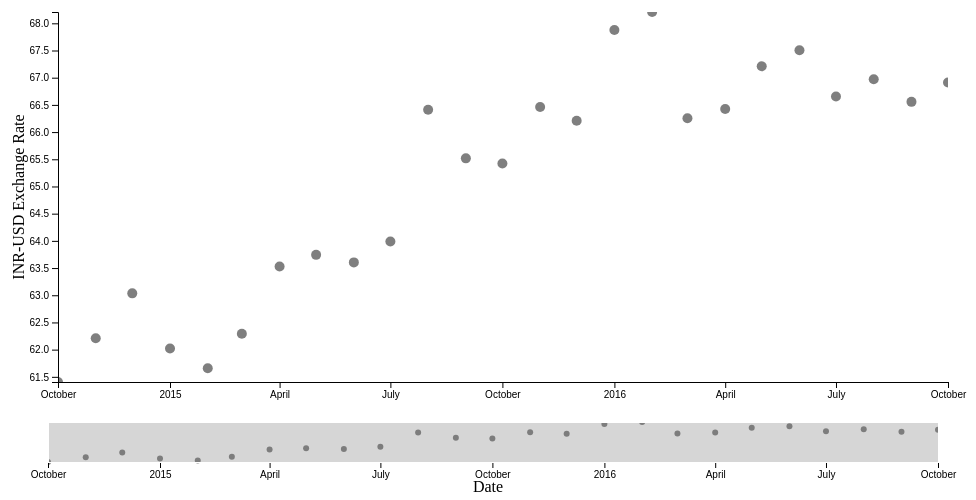
D3 v4 page, settled after 360 driven frames (6 s of simulated time); the page loaded 1 data file(s).



var margin = {top: 20, right: 20, bottom: 110, left: 50},
    margin2 = {top: 430, right: 20, bottom: 30, left: 40},
    width = 960 - margin.left - margin.right,
    height = 500 - margin.top - margin.bottom,
    height2 = 500 - margin2.top - margin2.bottom;

var parseDate = d3.timeParse("%y-%b");

var x = d3.scaleTime().range([0, width]),
    x2 = d3.scaleTime().range([0, width]),
    y = d3.scaleLinear().range([height, 0]),
    y2 = d3.scaleLinear().range([height2, 0]);

var xAxis = d3.axisBottom(x),
    xAxis2 = d3.axisBottom(x2),
    yAxis = d3.axisLeft(y);

var brush = d3.brushX()
    .extent([[0, 0], [width, height2]])
    .on("brush", brushed);

var svg = d3.select("body").append("svg")
    .attr("width", width + margin.left + margin.right)
    .attr("height", height + margin.top + margin.bottom);

svg.append("defs").append("clipPath")
    .attr("id", "clip")
  .append("rect")
    .attr("width", width)
    .attr("height", height);

var focus = svg.append("g")
    .attr("class", "focus")
    .attr("transform", "translate(" + margin.left + "," + margin.top + ")");

var context = svg.append("g")
    .attr("class", "context")
    .attr("transform", "translate(" + margin2.left + "," + margin2.top + ")");

d3.csv("INR-USD.csv", type, function(error, data) {
  if (error) throw error;

  x.domain(d3.extent(data, function(d) { return d.date; }));
  y.domain(d3.extent(data, function(d) { return d.price; }));
  x2.domain(x.domain());
  y2.domain(y.domain());

// append scatter plot to main chart area 
 var dots = focus.append("g");
    dots.attr("clip-path", "url(#clip)");
    dots.selectAll("dot")
        .data(data)
        .enter().append("circle")
        .attr('class', 'dot')
        .attr("r",5)
        .style("opacity", .5)
        .attr("cx", function(d) { return x(d.date); })
        .attr("cy", function(d) { return y(d.price); })
        
focus.append("g")
      .attr("class", "axis axis--x")
      .attr("transform", "translate(0," + height + ")")
      .call(xAxis);

focus.append("g")
      .attr("class", "axis axis--y")
      .call(yAxis);
      
focus.append("text")
      .attr("transform", "rotate(-90)")
      .attr("y", 0 - margin.left)
      .attr("x",0 - (height / 2))
      .attr("dy", "1em")
      .style("text-anchor", "middle")
      .text("INR-USD Exchange Rate");  
      
svg.append("text")             
      .attr("transform",
            "translate(" + ((width + margin.right + margin.left)/2) + " ," + 
                           (height + margin.top + margin.bottom) + ")")
      .style("text-anchor", "middle")
      .text("Date");
      
// append scatter plot to brush chart area      
 var dots = context.append("g");
     dots.attr("clip-path", "url(#clip)");
     dots.selectAll("dot")
        .data(data)
        .enter().append("circle")
        .attr('class', 'dotContext')
        .attr("r",3)
        .style("opacity", .5)
        .attr("cx", function(d) { return x2(d.date); })
        .attr("cy", function(d) { return y2(d.price); })
        
context.append("g")
      .attr("class", "axis axis--x")
      .attr("transform", "translate(0," + height2 + ")")
      .call(xAxis2);

context.append("g")
      .attr("class", "brush")
      .call(brush)
      .call(brush.move, x.range());

});

//create brush function redraw scatterplot with selection
function brushed() {
  var selection = d3.event.selection;
  x.domain(selection.map(x2.invert, x2));
  focus.selectAll(".dot")
        .attr("cx", function(d) { return x(d.date); })
        .attr("cy", function(d) { return y(d.price); });
  focus.select(".axis--x").call(xAxis);
}


function type(d) {
  d.date = parseDate(d.date);
  d.price = +d.price;
  return d;
}



### data: INR-USD.csv
date, price
16-Oct, 66.91
16-Sep, 66.56
16-Aug, 66.97
16-Jul, 66.66
16-Jun, 67.5
16-May, 67.21
16-Apr, 66.42
16-Mar, 66.25
16-Feb, 68.21
16-Jan, 67.88
15-Dec, 66.21
15-Nov, 66.46
15-Oct, 65.42
15-Sep, 65.52
15-Aug, 66.41
15-Jul, 63.99
15-Jun, 63.6
15-May, 63.74
15-Apr, 63.53
15-Mar, 62.29
15-Feb, 61.66
15-Jan, 62.02
14-Dec, 63.03
14-Nov, 62.21
14-Oct, 61.41